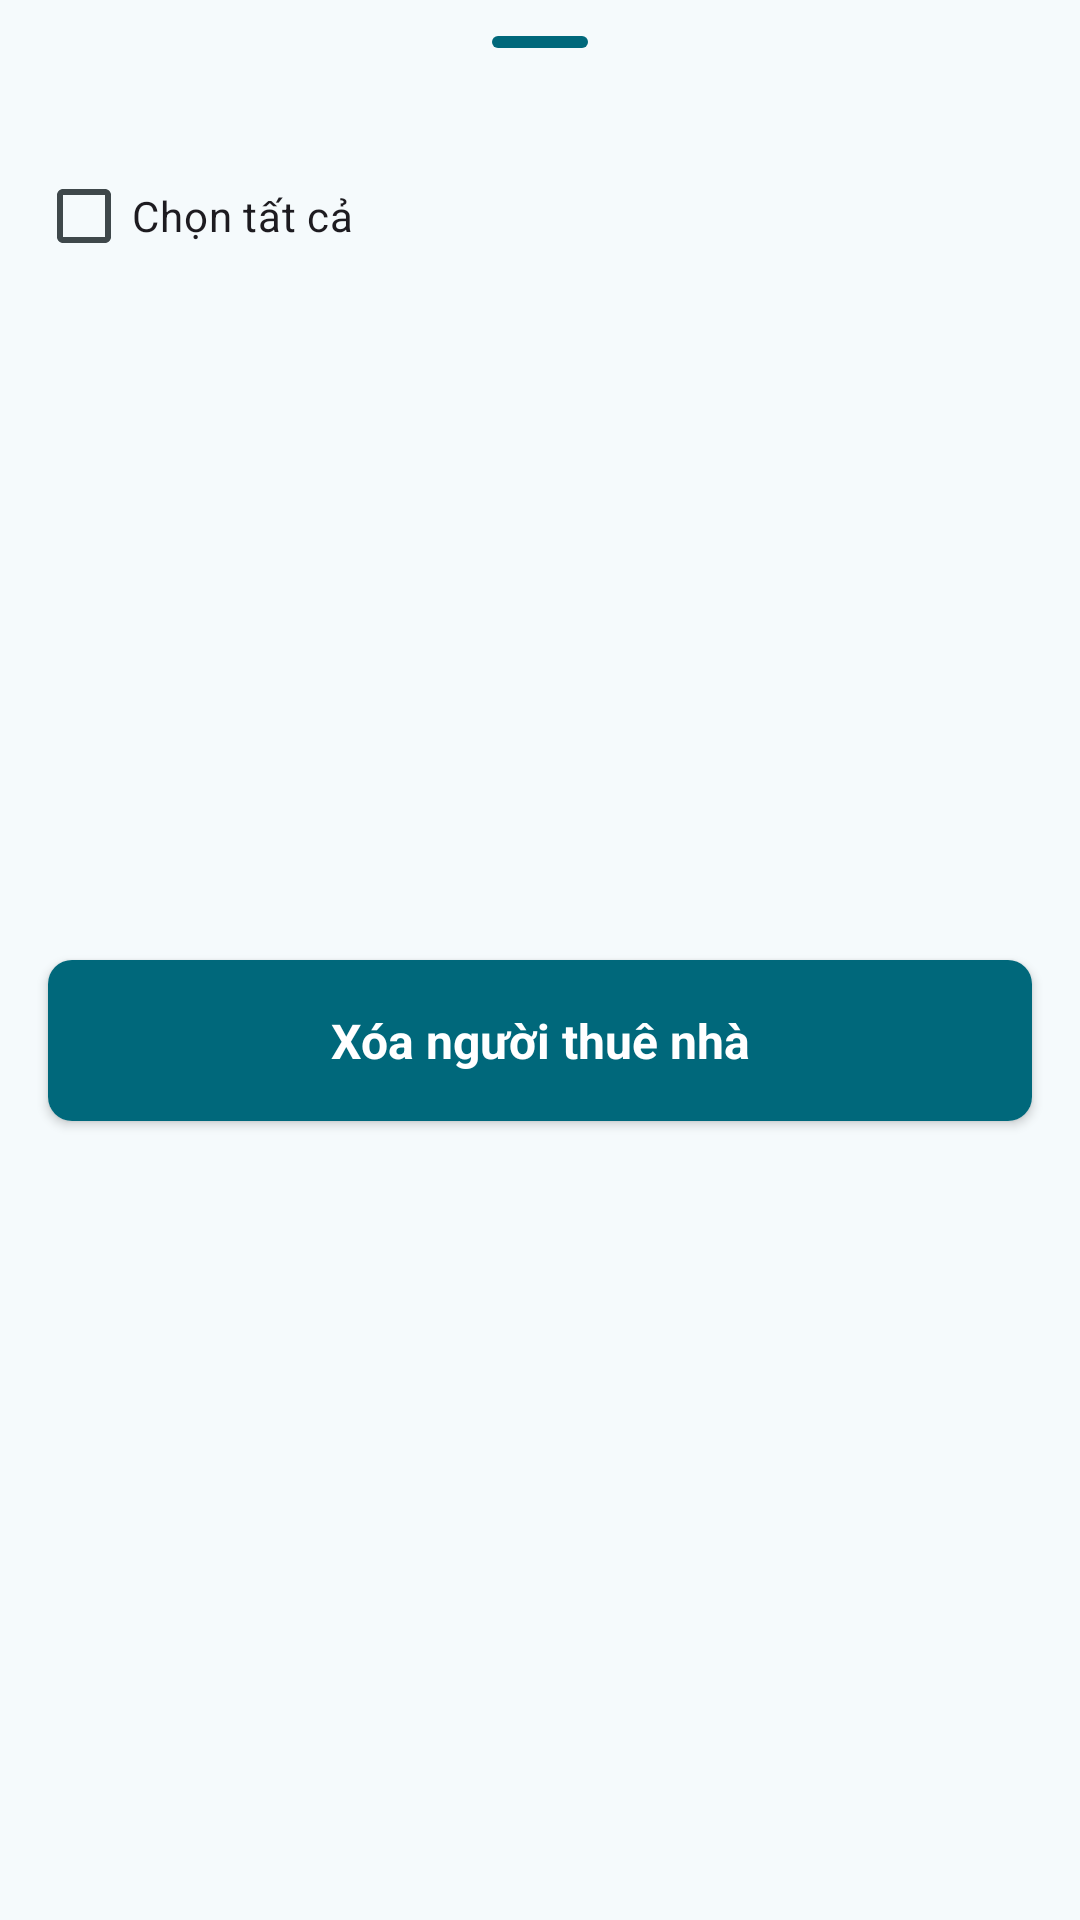

The Android layout XML behind this screen, and the referenced resources:
<!-- AndroidManifest.xml: application theme Theme.RentalManagement -->
<!-- res/layout/bottomsheet_delete_action.xml -->
<?xml version="1.0" encoding="utf-8"?>
<LinearLayout xmlns:android="http://schemas.android.com/apk/res/android"
    xmlns:app="http://schemas.android.com/apk/res-auto"
    android:layout_width="match_parent"
    android:layout_height="wrap_content"
    android:orientation="vertical">

    <com.google.android.material.bottomsheet.BottomSheetDragHandleView
        android:layout_width="match_parent"
        android:layout_height="wrap_content"
        app:tint="@color/md_theme_primary"/>

    <LinearLayout
        android:layout_width="match_parent"
        android:layout_height="wrap_content"
        android:orientation="horizontal"
        android:paddingHorizontal="@dimen/medium_gap">

        <com.google.android.material.checkbox.MaterialCheckBox
            android:id="@+id/bts_delete_people_checkbox_all"
            android:layout_width="wrap_content"
            android:layout_height="wrap_content"
            android:text="@string/header_check_all" />

    </LinearLayout>

    <androidx.recyclerview.widget.RecyclerView
        android:id="@+id/bts_delete_people_rcv"
        android:layout_width="match_parent"
        android:paddingHorizontal="@dimen/medium_gap"
        android:layout_marginTop="@dimen/small_gap"
        android:paddingTop="@dimen/medium_gap"
        android:layout_height="200dp" />


    <androidx.cardview.widget.CardView
        android:layout_width="match_parent"
        android:layout_height="wrap_content"
        android:layout_marginHorizontal="@dimen/big_gap"
        android:layout_marginVertical="@dimen/big_gap"
        app:cardCornerRadius="@dimen/medium_corner_round">

        <TextView
            android:id="@+id/bts_delete_people_txt_finish"
            android:layout_width="match_parent"
            android:layout_height="wrap_content"
            android:background="@color/md_theme_primary"
            android:gravity="center"
            android:paddingVertical="@dimen/big_gap"
            android:text="@string/menu_people_delete_people"
            android:textColor="@color/md_theme_onPrimary"
            android:textSize="@dimen/medium_text"
            android:textStyle="bold" />
    </androidx.cardview.widget.CardView>


</LinearLayout>
<!-- resources referenced by this layout -->
<resources>
  <color name="md_theme_onPrimary">#FFFFFF</color>
  <color name="md_theme_primary">#00687B</color>
  <dimen name="big_gap">16dp</dimen>
  <dimen name="medium_corner_round">8dp</dimen>
  <dimen name="medium_gap">12dp</dimen>
  <dimen name="medium_text">16sp</dimen>
  <dimen name="small_gap">8dp</dimen>
  <string name="header_check_all">Chọn tất cả</string>
  <string name="menu_people_delete_people">Xóa người thuê nhà</string>
  <style name="Theme.RentalManagement" parent="Base.Theme.RentalManagement" />
  <color name="md_theme_primaryContainer">#AEECFF</color>
  <color name="md_theme_onPrimaryContainer">#001F26</color>
  <color name="md_theme_secondary">#4B6269</color>
  <color name="md_theme_onSecondary">#FFFFFF</color>
  <color name="md_theme_secondaryContainer">#CEE7EF</color>
  <color name="md_theme_onSecondaryContainer">#061F25</color>
  <color name="md_theme_tertiary">#575C7E</color>
  <color name="md_theme_onTertiary">#FFFFFF</color>
  <color name="md_theme_tertiaryContainer">#DEE0FF</color>
  <color name="md_theme_onTertiaryContainer">#141937</color>
  <color name="md_theme_error">#BA1A1A</color>
  <color name="md_theme_onError">#FFFFFF</color>
  <color name="md_theme_errorContainer">#FFDAD6</color>
  <color name="md_theme_onErrorContainer">#410002</color>
  <color name="md_theme_background">#F5FAFC</color>
  <color name="md_theme_onBackground">#171C1E</color>
  <color name="md_theme_surface">#F5FAFC</color>
  <color name="md_theme_onSurface">#171C1E</color>
  <color name="md_theme_surfaceVariant">#DBE4E7</color>
  <color name="md_theme_onSurfaceVariant">#3F484B</color>
  <color name="md_theme_outline">#70787C</color>
  <color name="md_theme_outlineVariant">#BFC8CB</color>
  <color name="md_theme_inverseSurface">#2C3133</color>
  <color name="md_theme_inverseOnSurface">#ECF2F4</color>
  <color name="md_theme_inversePrimary">#85D2E8</color>
  <color name="md_theme_primaryFixed">#AEECFF</color>
  <color name="md_theme_onPrimaryFixed">#001F26</color>
  <color name="md_theme_primaryFixedDim">#85D2E8</color>
  <color name="md_theme_onPrimaryFixedVariant">#004E5D</color>
  <color name="md_theme_secondaryFixed">#CEE7EF</color>
  <color name="md_theme_onSecondaryFixed">#061F25</color>
  <color name="md_theme_secondaryFixedDim">#B2CBD3</color>
  <color name="md_theme_onSecondaryFixedVariant">#344A51</color>
  <color name="md_theme_tertiaryFixed">#DEE0FF</color>
  <color name="md_theme_onTertiaryFixed">#141937</color>
  <color name="md_theme_tertiaryFixedDim">#C0C4EB</color>
  <color name="md_theme_onTertiaryFixedVariant">#404565</color>
  <color name="md_theme_surfaceDim">#D5DBDD</color>
  <color name="md_theme_surfaceBright">#F5FAFC</color>
  <color name="md_theme_surfaceContainerLowest">#FFFFFF</color>
  <color name="md_theme_surfaceContainerLow">#EFF4F7</color>
  <color name="md_theme_surfaceContainer">#E9EFF1</color>
  <color name="md_theme_surfaceContainerHigh">#E4E9EB</color>
  <color name="md_theme_surfaceContainerHighest">#DEE3E6</color>
</resources>
